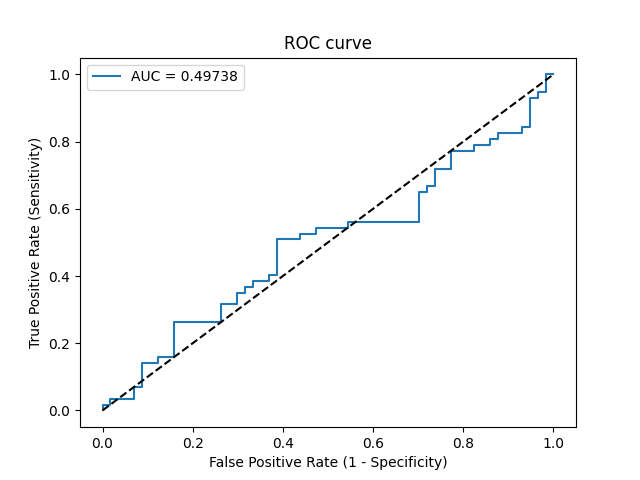

Source data for this figure (header and first rows):
Threshold, Sensitivity, Specificity, NPV, PPV
inf, 0.0, 1.0, 0.5, 0
0.5497, 0.01754, 1.0, 0.5044, 1.0
0.5427, 0.01754, 0.9825, 0.5, 0.5
0.5298, 0.03509, 0.9825, 0.5045, 0.6667
0.5095, 0.03509, 0.9298, 0.4907, 0.3333
0.5061, 0.07018, 0.9298, 0.5, 0.5
0.506, 0.07018, 0.9123, 0.4952, 0.4444
0.5051, 0.1404, 0.9123, 0.5149, 0.6154
0.5042, 0.1404, 0.8772, 0.5051, 0.5333
0.5035, 0.1579, 0.8772, 0.5102, 0.5625
0.5029, 0.1579, 0.8421, 0.5, 0.5
0.5018, 0.2632, 0.8421, 0.5333, 0.625
0.5015, 0.2632, 0.7368, 0.5, 0.5
0.5009, 0.3158, 0.7368, 0.5185, 0.5455
0.5008, 0.3158, 0.7018, 0.5063, 0.5143
0.5004, 0.3509, 0.7018, 0.5195, 0.5405
0.5003, 0.3509, 0.6842, 0.5132, 0.5263
0.5003, 0.3684, 0.6842, 0.52, 0.5385
0.5002, 0.3684, 0.6667, 0.5135, 0.525
0.5002, 0.386, 0.6667, 0.5205, 0.5366
0.5, 0.386, 0.6316, 0.507, 0.5116
0.5, 0.4035, 0.6316, 0.5143, 0.5227
0.4999, 0.4035, 0.614, 0.5072, 0.5111
0.4995, 0.5088, 0.614, 0.5556, 0.5686
0.4992, 0.5088, 0.5614, 0.5333, 0.537
0.4992, 0.5263, 0.5614, 0.5424, 0.5455
0.4991, 0.5263, 0.5263, 0.5263, 0.5263
0.499, 0.5439, 0.5263, 0.5357, 0.5345
0.4986, 0.5439, 0.4561, 0.5, 0.5
0.4984, 0.5614, 0.4561, 0.5098, 0.5079
0.4967, 0.5614, 0.2982, 0.4048, 0.4444
0.4961, 0.6491, 0.2982, 0.4595, 0.4805
0.4961, 0.6491, 0.2807, 0.4444, 0.4744
0.496, 0.6667, 0.2807, 0.4571, 0.481
0.4958, 0.6667, 0.2632, 0.4412, 0.475
0.4953, 0.7193, 0.2632, 0.4839, 0.494
0.4953, 0.7193, 0.2281, 0.4483, 0.4824
0.4949, 0.7719, 0.2281, 0.5, 0.5
0.4939, 0.7719, 0.1754, 0.4348, 0.4835
0.4939, 0.7895, 0.1754, 0.4545, 0.4891
0.4937, 0.7895, 0.1404, 0.4, 0.4787
0.4936, 0.807, 0.1404, 0.4211, 0.4842
0.4935, 0.807, 0.1228, 0.3889, 0.4792
0.4934, 0.8246, 0.1228, 0.4118, 0.4845
0.4927, 0.8246, 0.07018, 0.2857, 0.47
0.4927, 0.8421, 0.07018, 0.3077, 0.4752
0.4927, 0.8421, 0.05263, 0.25, 0.4706
0.4917, 0.9298, 0.05263, 0.4286, 0.4953
0.4917, 0.9298, 0.03509, 0.3333, 0.4907
0.4915, 0.9474, 0.03509, 0.4, 0.4954
0.4914, 0.9474, 0.01754, 0.25, 0.4909
0.4831, 1.0, 0.01754, 1.0, 0.5044
0.4748, 1.0, 0.0, 0, 0.5
